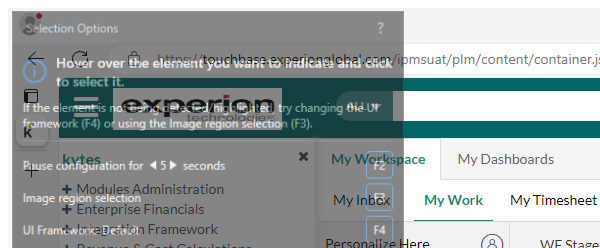
Task: Robotic Enterprise Framework
Workflow: Process

Step 1: Attach Browser 'msedge.exe kytes' in window 'kytes' (msedge.exe)

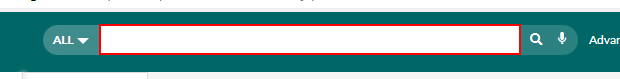
Step 2: type "[in_TransactionItem.SpecificContent("ProjectCode").ToString]" into the text box

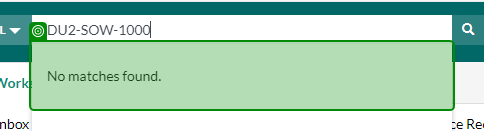
Step 3: check the list item in window 'kytes' (msedge.exe)

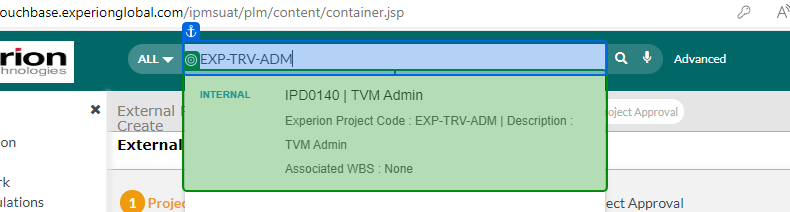
Step 4: screenshot-of of the list item in window 'kytes' (msedge.exe)
